Run: headless pygame with SDL's dummy video driver; simulated clock (each Clock.tick advances the game by its frame time, no real sleeping); random seed 0; keys injected as events and as key.get_pressed() state; no mouse input.
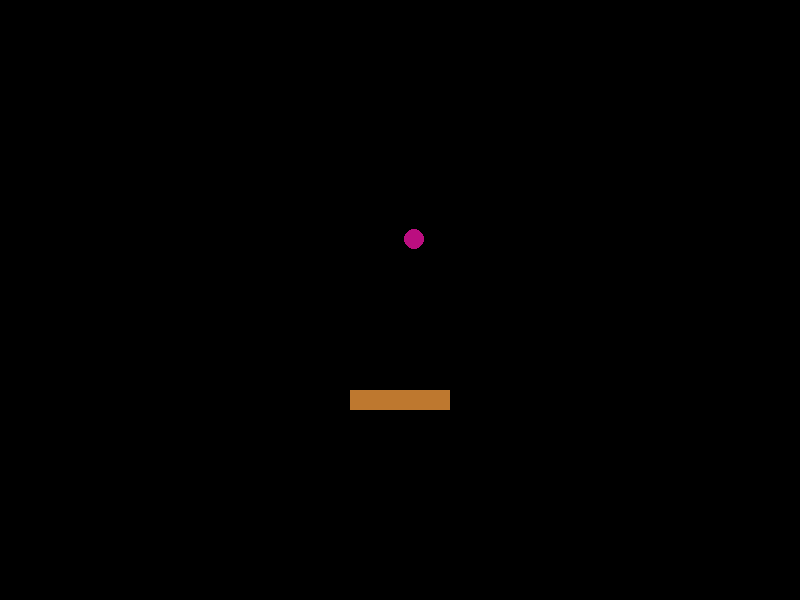
Frame 1 of 1 · flips 1–60 · no input

The pygame program that drew these frames:

import pygame
import random
pygame.init()  # 初始化

screen = pygame.display.set_mode((800,600))  # 创建窗口并设置大小

pygame.display.set_caption('一个弹球小游戏') # 设置标题

# 游戏的本质 死循环

ball_y = 100
ball_x = 400
clock = pygame.time.Clock()
FPS = 60 # 每秒显示图像帧数

ban = pygame.Rect(0,0,100,20) # 矩形

ban.centerx = 400
ban.centery = 400

v0 =0
v1 =0
G = 9.8 * 100  # 自己调整  加速度
t = 1/ FPS # 时间t

# 准备两个变量判断左右是否被按下
left = False
right = False

while 1:
    # 清空屏幕
    screen.fill((0,0,0))
    for e in pygame.event.get():
        if e.type ==pygame.QUIT:   # 如果点击x号，退出。
            print("游戏正常退出")
            exit(0)
        if e.type ==pygame.KEYDOWN:
            if e.key == pygame.K_LEFT:
                left == True
            if e.key == pygame.K_RIGHT:
                right ==True
        if e.type ==  pygame.KEYUP:
            if e.key == pygame.K_LEFT:
                left == False
            if e.key == pygame.K_RIGHT:
                right == False



    if left:
        ban.centerx -= 20
    if right:
        ban.centerx += 20



    pygame.draw.rect(screen,(190,120,47),ban)

    # 计算位移距离
    s = v0 * t + (G *(t**2))/2

    v0 = v0 +G * t
    ball_y += s  # 加上次距离

    ball = pygame.draw.circle(screen,(187,14,128),(int(ball_x),int(ball_y)),10)  #屏幕，颜色，位置，半径

    if ban.colliderect(ball):
        v0 = -v0
        v1 = random.randint(-5,5)
    ball_x += v1
    if ball_x < 0 or ball_x >800:
        v1 = -v1

    if ball_y > 450:
        print('游戏结束')
        exit()
    # 匀加速直线运动 - 自由落体


    clock.tick(FPS)     # 设置时钟

    pygame.display.update() # 更新界面
